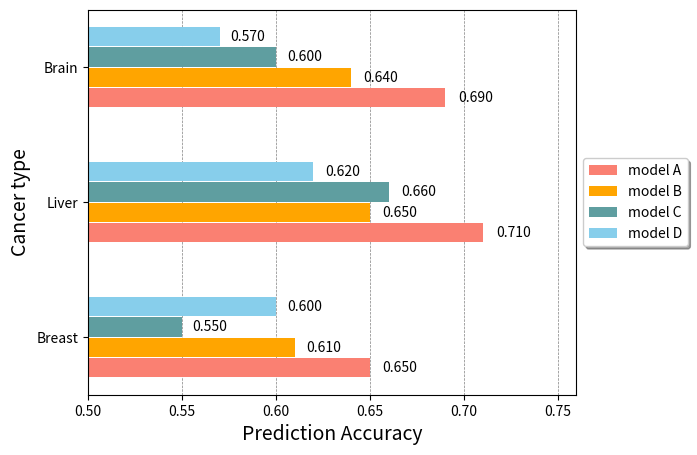

Write the Python code that produced this figure.
# Reference(Plot Sample Code)
# [redacted]

import matplotlib.pyplot as plt
import numpy as np

def main():
	#### 1. bar plot으로 나타낼 데이터 입력
	models = ['model A', 'model B', 'model C', 'model D']
	yticks = ['Breast', 'Liver', 'Brain']
	data = {'model A':[0.65, 0.71, 0.69],
	        'model B':[0.61, 0.65, 0.64],
			'model C':[0.55, 0.66, 0.60],
			'model D':[0.60, 0.62, 0.57]}
	
	#### 2. matplotlib의 figure 및 axis 설정
	fig, ax = plt.subplots(1,1,figsize=(7,5)) # 1x1 figure matrix 생성, 가로(7인치)x세로(5인치) 크기지정
	colors = ['salmon', 'orange', 'cadetblue', 'skyblue']
	height = 0.15
	
	#### 3. bar 그리기
	for i, model in enumerate(models):
		pos = compute_pos(yticks, height, i, models)
		bar = ax.barh(pos, data[model], height=height*0.95, label=model, color=colors[i])
		present_width(ax, bar) # bar너비 출력
	
	#### 4. x축 세부설정
	ax.set_xlim([0.5,0.76])
	ax.set_xticks([0.5, 0.55, 0.6, 0.65, 0.7, 0.75])
	ax.xaxis.set_tick_params(labelsize=10)
	ax.set_xlabel('Prediction Accuracy', fontsize=14)
	
	#### 5. y축 세부설정
	ax.set_yticks(range(len(yticks)))
	ax.set_yticklabels(yticks, fontsize=10)	
	ax.set_ylabel('Cancer type', fontsize=14)
	
	#### 6. 범례 나타내기
	box = ax.get_position() # 범례를 그래프상자 밖에 그리기위해 상자크기를 조절
	ax.set_position([box.x0, box.y0, box.width * 0.9, box.height])
	ax.legend(loc='center left', bbox_to_anchor=(1,0.5), shadow=True, ncol=1)
	
	#### 7. 보조선(눈금선) 나타내기
	ax.set_axisbelow(True)
	ax.xaxis.grid(True, color='gray', linestyle='dashed', linewidth=0.5)
	
	#### 8. 그래프 저장하고 출력하기
	plt.savefig('ex_barhplot.png', format='png', dpi=300)
	plt.show()
	
def compute_pos(yticks, height, i, models):
	index = np.arange(len(yticks))
	n = len(models)
	correction = i - 0.5*(n-1)
	return index + height * correction

def present_width(ax, bar):
	for rect in bar:
		witdh = rect.get_width()
		posx = witdh*1.01
		posy = rect.get_y()+rect.get_height()*0.5
		ax.text(posx, posy, '%.3f' % witdh, rotation=0, ha='left', va='center')
		
if __name__=='__main__':
	main()